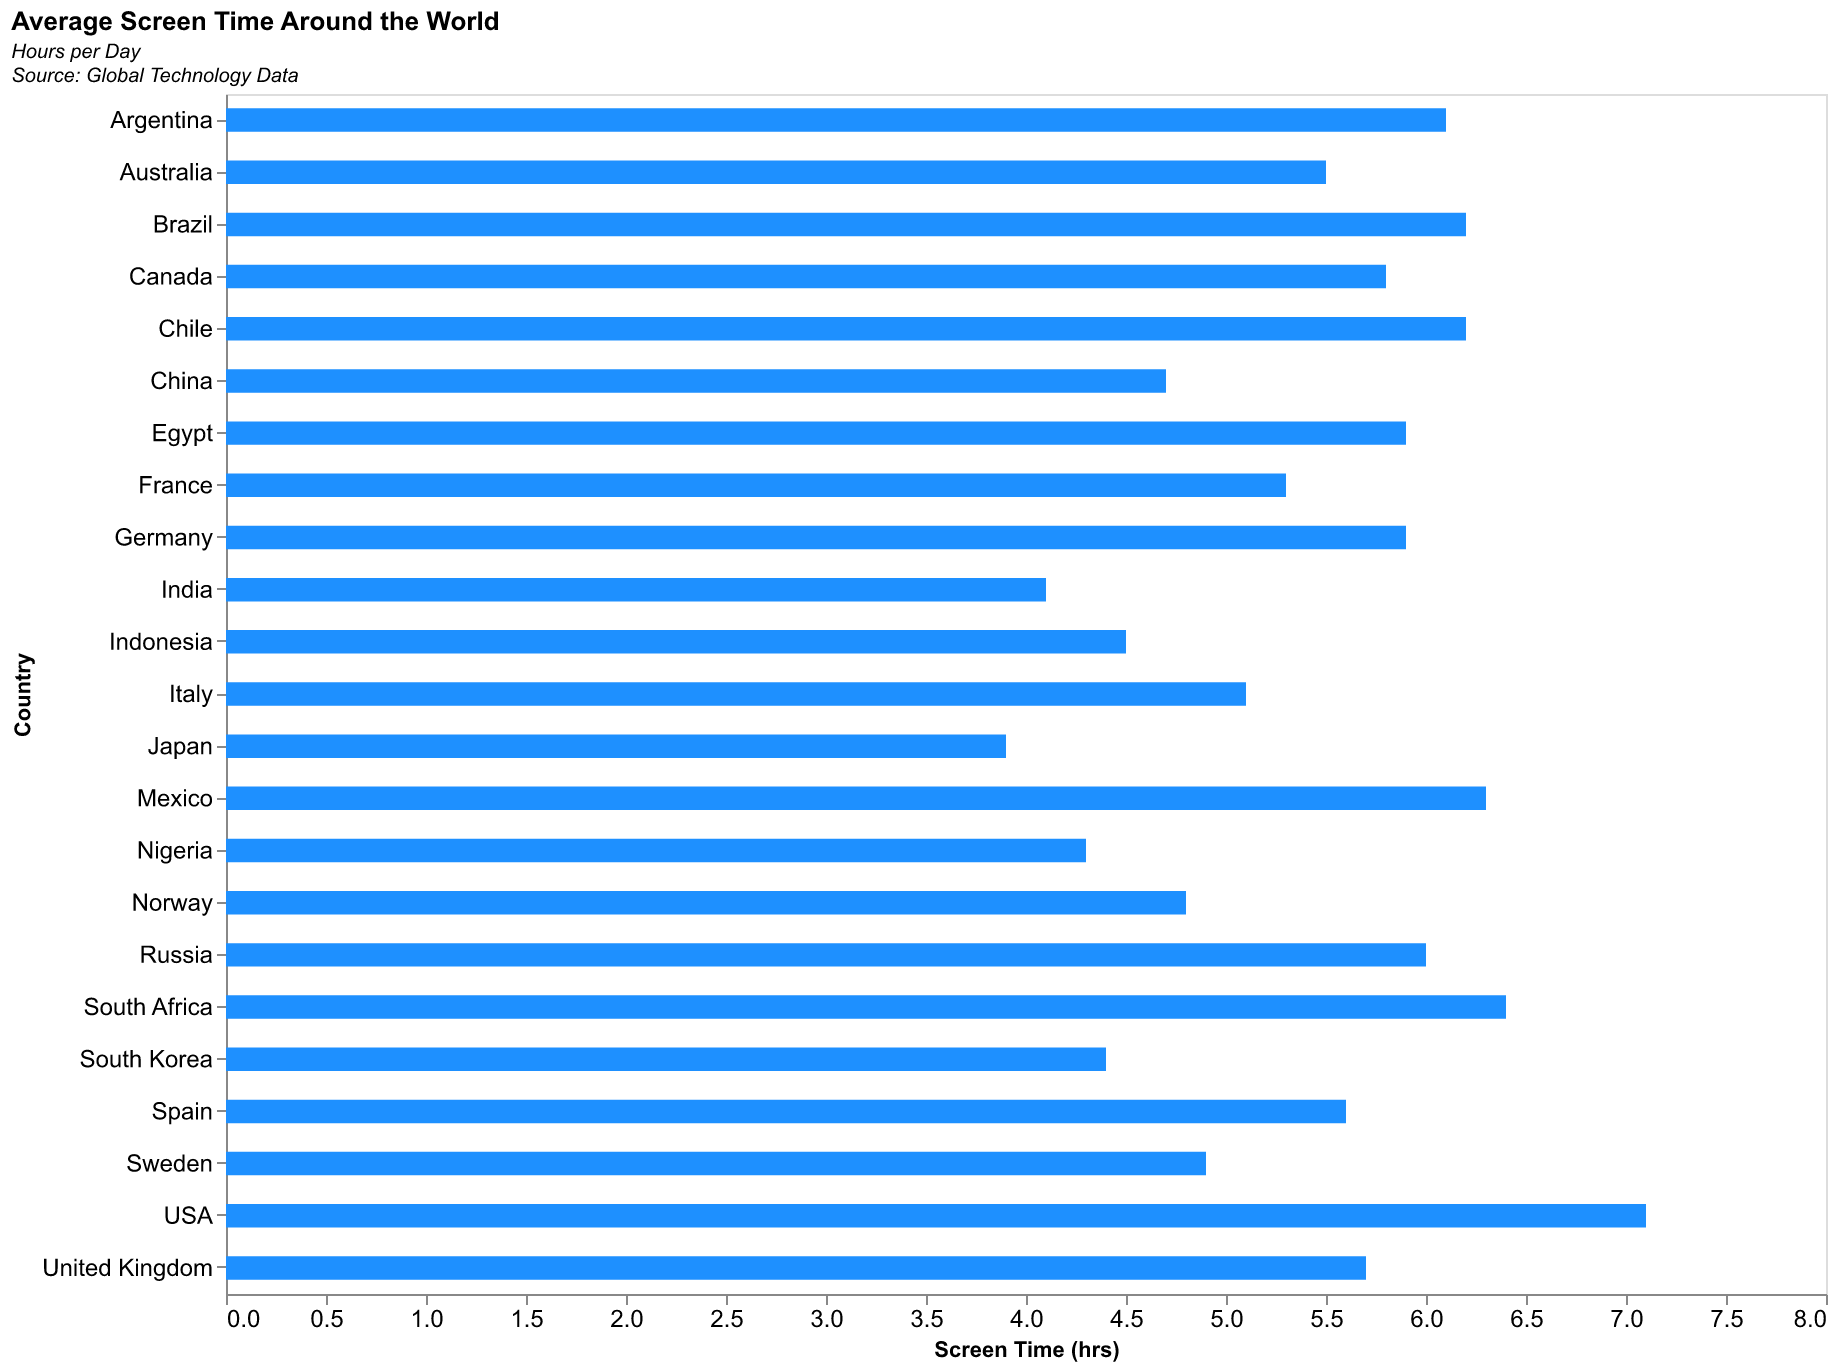

The data file committed next to this chart (first rows):
Country, Screen Time (hrs)
USA, 7.1
Australia, 5.5
Brazil, 6.2
Canada, 5.8
China, 4.7
France, 5.3
Germany, 5.9
India, 4.1
Japan, 3.9
Mexico, 6.3
Russia, 6.0
South Africa, 6.4
United Kingdom, 5.7
Italy, 5.1
Spain, 5.6
Norway, 4.8
Sweden, 4.9
Argentina, 6.1
Chile, 6.2
Egypt, 5.9
South Korea, 4.4
Nigeria, 4.3
Indonesia, 4.5
